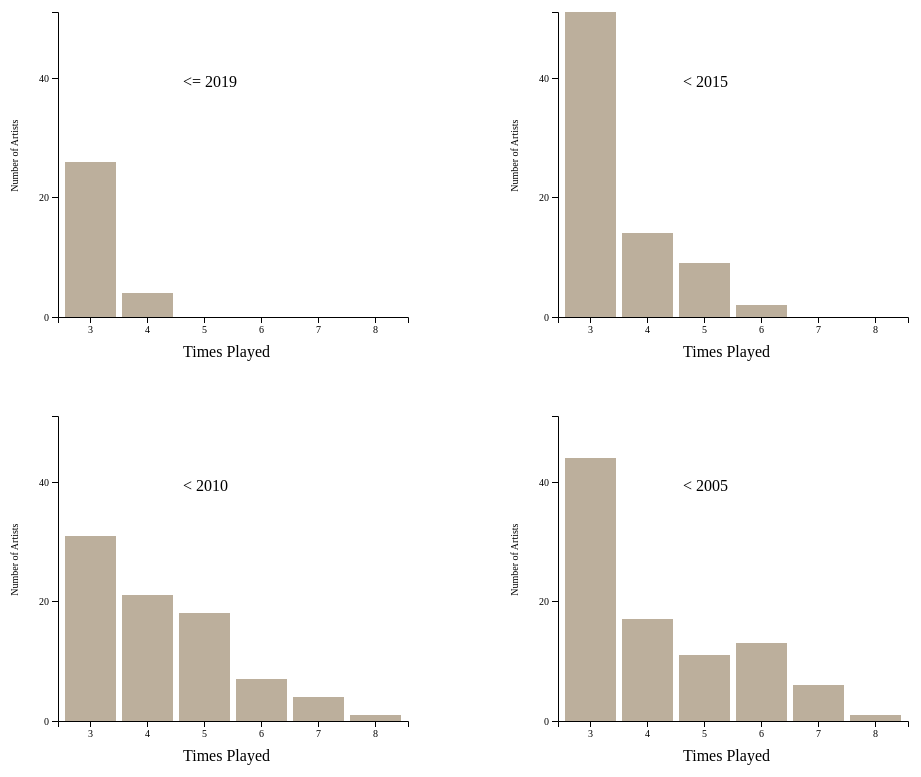
D3 v5 page, settled after 480 driven frames (8 s of simulated time); the page loaded 1 data file(s).


var padding = 10;

var svg = d3.select("svg"),
    margin = {top: 45, right: 100, bottom: 50, left: 50},
    width = 500 - margin.left - margin.right,
    height = 400 - margin.top - margin.bottom;

var x = d3.scaleBand().rangeRound([0, width]).padding(0.1),
    y = d3.scaleLinear().rangeRound([height, 0]);

// var g = svg.append("g")
//     .attr("transform", "translate(" + margin.left + "," + margin.top + ")");

d3.csv("data/3-artist-counts-by-year.csv")
  	.then((data) => {
        return data.map((d) => {
          d.artists = +d.artists;

          return d;  
        });
        })
  	.then((data) => {

        var years = d3.nest()
          .key(function(d) {return d.year})
          .entries(data);

        x.domain(data.map(function(d) { return d.count; }));
        y.domain([0, d3.max(years, function(s) { return s.values[0].artists; })]);

        var svgs = d3.select("#vis").selectAll("svg")
            .data(years)
            .enter()
            .append("svg:svg")
            .attr("width",width + margin.left + margin.right)
            .attr("height", height + margin.top + margin.bottom)
            .append("g")
            .attr("transform","translate(" + margin.left + "," + margin.top + ")");

        svgs.append("g")
            .attr("class", "axis axis--x")
            .attr("class","axis-text")
            .attr("transform", "translate(0," + height + ")")
            .call(d3.axisBottom(x))

        svgs.append("g")
            .append("text")
                .attr("x",(width-margin.left-margin.left)/2)
                .attr("y",height+40)
                .attr("class","axis-text")
                .style("fill","black")
                .text("Times Played")

        svgs.append("g")
            .append("text")
                .attr("x",(width-margin.left-margin.left)/2)
                .attr("y","75")
                .attr("class","axis-text")
                .style("fill","black")
                .text(function(d) {return d.key})

        svgs.append("g")
            .attr("class", "axis axis--y")
            .attr("class","axis-text")
            .call(d3.axisLeft(y).ticks(3))
          .append("text")
            .attr("transform", "rotate(-90)")
            .attr("y",-1*(height/10)-padding)
            .attr("x",-1*(width/4)-padding*2)
            // .attr("text-anchor", "end")
            .attr("class","axis-text")
            .style("fill","black")
            .text("Number of Artists");

        svgs.selectAll(".bar")
          .data(function(d) {return d.values;})
          .enter().append("rect")
            .attr("class", "bar")
            .attr("x", function(d) { return x(d.count); })
            .attr("y", function(d) { return y(d.artists); })
            .attr("width", x.bandwidth())
            .attr("height", function(d) { return height - y(d.artists); })
    })
    .catch((error) => {
    		throw error;
    });



### data: data/3-artist-counts-by-year.csv
year, count, artists
<= 2019, 3, 26
<= 2019, 4, 4
< 2015, 3, 51
< 2015, 4, 14
< 2015, 5, 9
< 2015, 6, 2
< 2010, 3, 31
< 2010, 4, 21
< 2010, 5, 18
< 2010, 6, 7
< 2010, 7, 4
< 2010, 8, 1
< 2005, 3, 44
< 2005, 4, 17
< 2005, 5, 11
< 2005, 6, 13
< 2005, 7, 6
< 2005, 8, 1